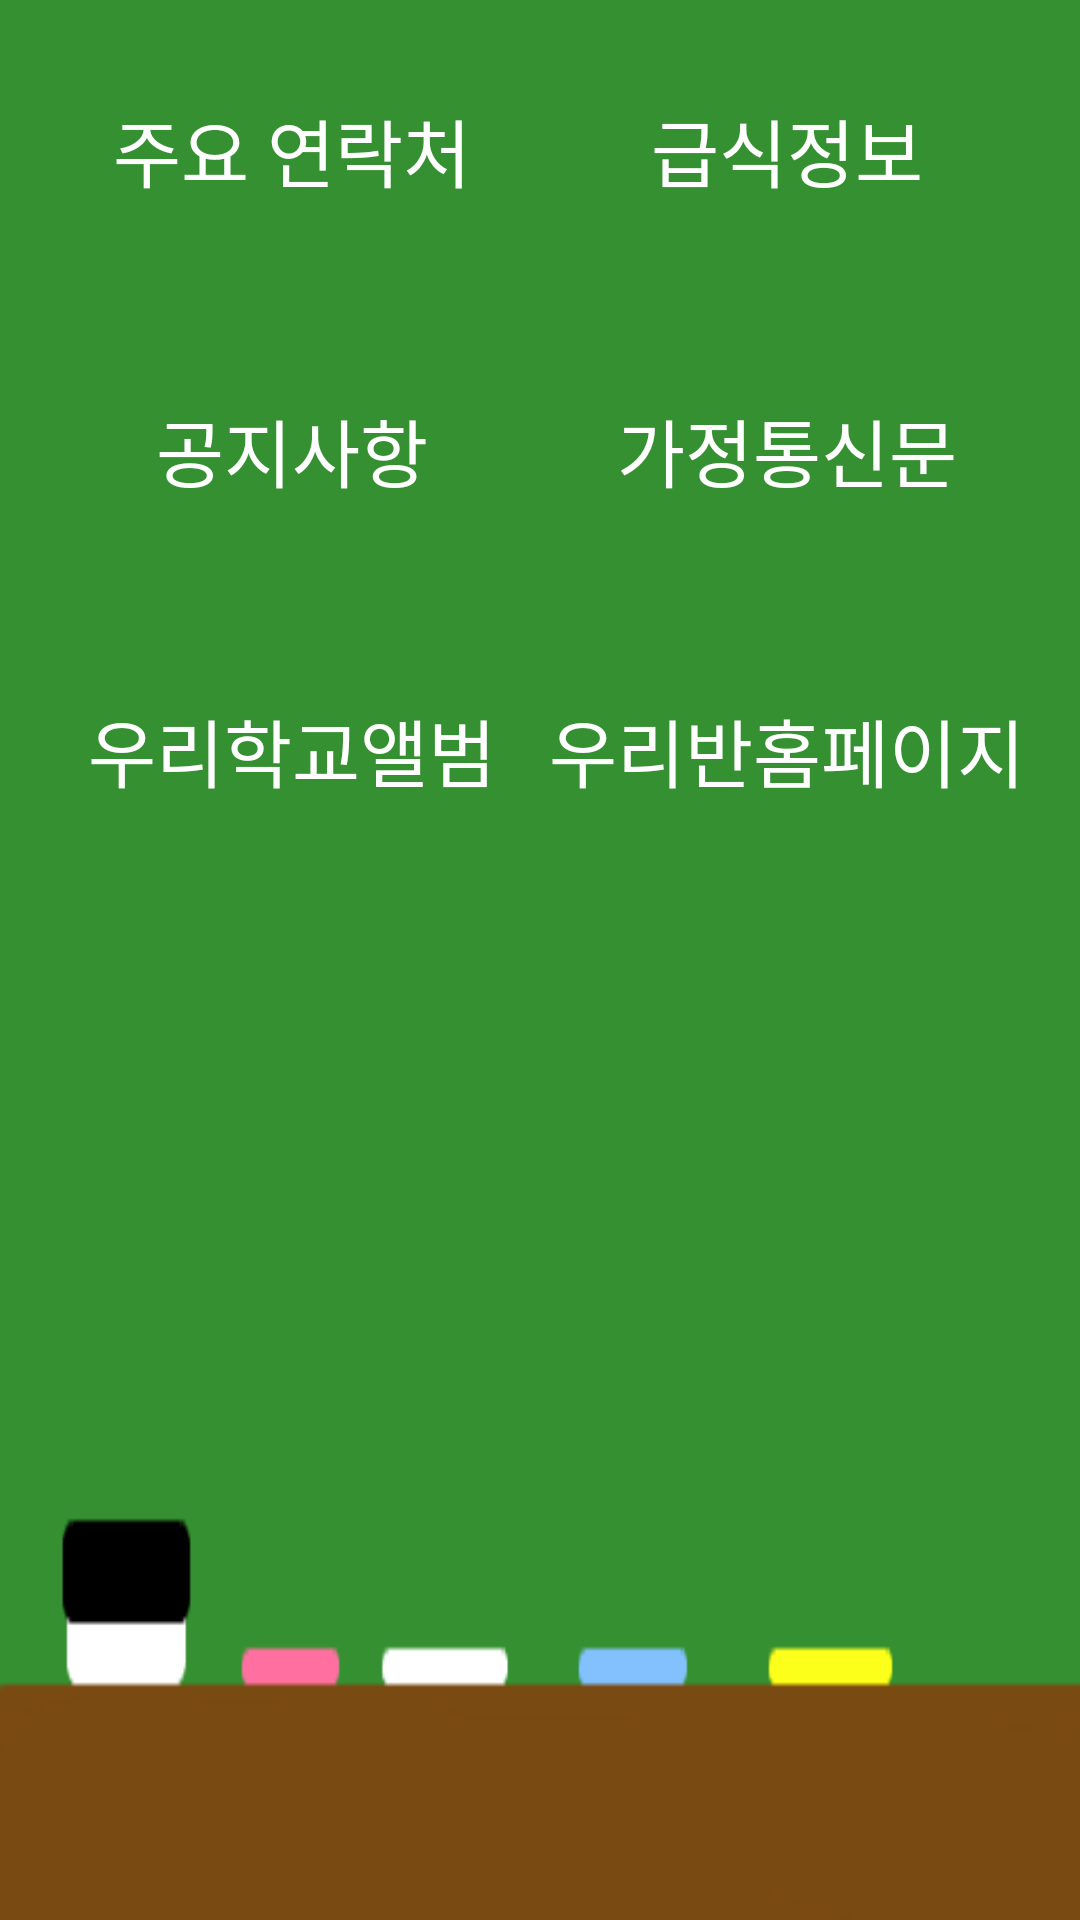

Write the Android layout XML for this screen, with the resource values it uses.
<!-- AndroidManifest.xml: activity theme AppTheme.NoActionBar -->
<!-- res/layout/activity_main.xml -->
<?xml version="1.0" encoding="utf-8"?>
<LinearLayout xmlns:android="http://schemas.android.com/apk/res/android"
    android:layout_width="match_parent"
    android:layout_height="match_parent"
    android:background="@drawable/main_background"
    android:orientation="vertical"
    >
<LinearLayout
     android:layout_width="match_parent"
    android:layout_height="wrap_content"
    android:layout_marginLeft="15dp"
    android:layout_marginRight="15dp"
    android:weightSum="2"
    android:layout_centerHorizontal="true">

    <Button
        android:id="@+id/btn_tel"
        android:layout_width="match_parent"
        android:layout_height="100dp"
        android:layout_weight="1"
        android:background="#00000000"
        android:textColor="#ffffff"
        android:text="주요 연락처"
        android:textSize ="12pt"/>

    <Button
        android:id="@+id/btn_meal"
        android:layout_width="match_parent"
        android:layout_height="100dp"
        android:layout_weight="1"
        android:background="#00000000"
        android:textColor="#ffffff"
        android:text="급식정보"
        android:textSize ="12pt"
       />

</LinearLayout>

    <LinearLayout
        android:layout_width="match_parent"
        android:layout_height="wrap_content"
        android:gravity="center"
        android:layout_marginLeft="15dp"
        android:layout_marginRight="15dp"
        android:weightSum="2">

        <Button
            android:id="@+id/btn_notice"
            android:layout_width="match_parent"
            android:layout_height="100dp"
            android:layout_weight="1"
            android:background="#00000000"
            android:text="공지사항"
            android:textColor="#ffffff"
            android:textSize="12pt" />

        <Button
            android:id="@+id/btn_house"
            android:layout_width="match_parent"
            android:layout_height="100dp"
            android:layout_weight="1"
            android:background="#00000000"
            android:text="가정통신문"
            android:textColor="#ffffff"
            android:textSize="12pt" />

    </LinearLayout>
    <LinearLayout
        android:layout_width="match_parent"
        android:layout_height="wrap_content"
        android:gravity="center"
        android:layout_marginLeft="15dp"
        android:layout_marginRight="15dp"
        android:weightSum="2">
        <Button
            android:id="@+id/btn_album"
            android:layout_width="0dp"
            android:layout_height="100dp"
            android:layout_weight="1"
            android:background="#00000000"
            android:text="우리학교앨범"
            android:textColor="#ffffff"
            android:textSize="12pt" />
        <Button
            android:id="@+id/btn_class"
            android:layout_width="0dp"
            android:layout_height="100dp"
            android:layout_weight="1"
            android:background="#00000000"
            android:text="우리반홈페이지"
            android:textColor="#ffffff"
            android:textSize="12pt" />

    </LinearLayout>
</LinearLayout>
<!-- resources referenced by this layout -->
<resources>
  <!-- drawable main_background: png bitmap (drawable, 2667 bytes) -->
  <style name="AppTheme.NoActionBar">
          <item name="windowActionBar">false</item>
          <item name="windowNoTitle">true</item>
      </style>
</resources>
